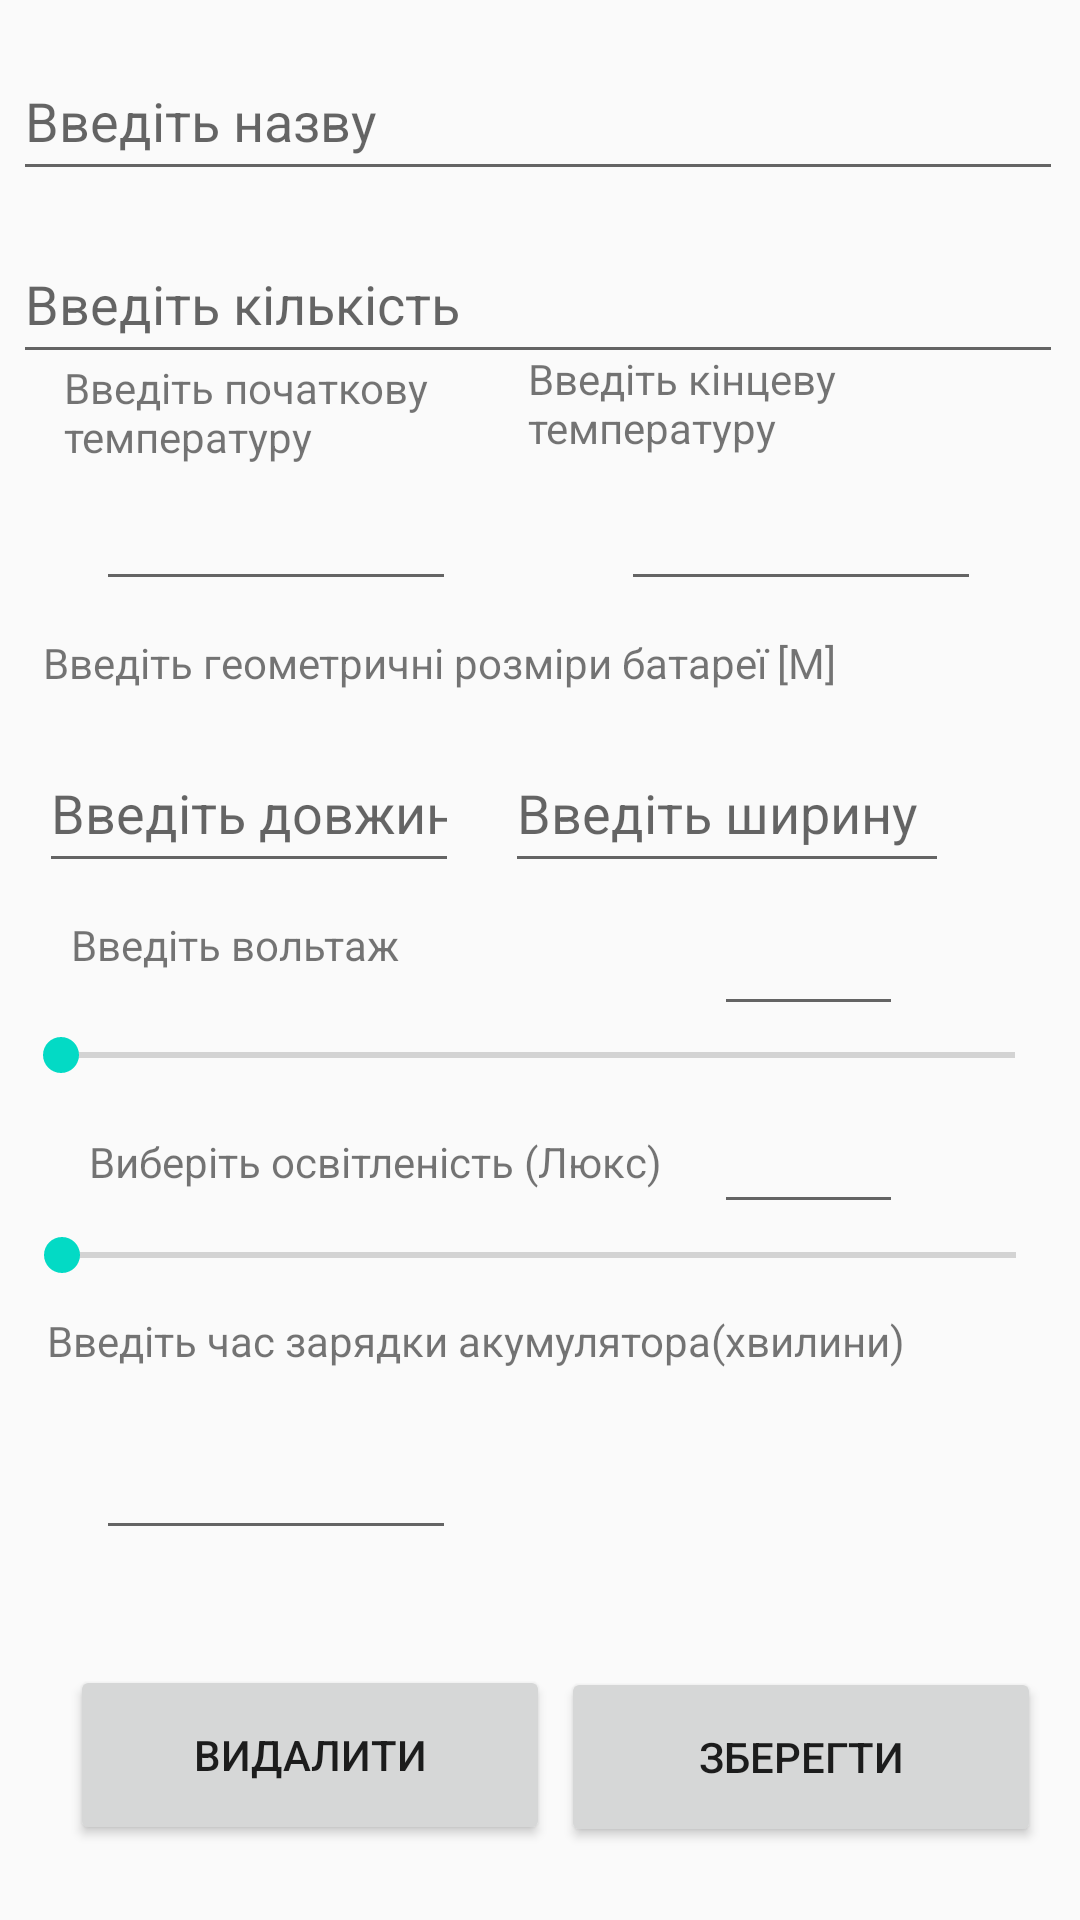

Reconstruct the res/layout file that produces this screen, plus the resources it refers to.
<!-- AndroidManifest.xml: application theme AppTheme -->
<!-- res/layout/activity_a_d_d_panel.xml -->
<?xml version="1.0" encoding="utf-8"?>
<androidx.constraintlayout.widget.ConstraintLayout xmlns:android="http://schemas.android.com/apk/res/android"
    xmlns:app="http://schemas.android.com/apk/res-auto"
    xmlns:tools="http://schemas.android.com/tools"
    android:id="@+id/linearLayout"
    android:layout_width="match_parent"
    android:layout_height="match_parent"
    android:screenOrientation="portrait">


    <TextView
        android:id="@+id/textView9"
        android:layout_width="300dp"
        android:layout_height="25dp"
        android:text="Введіть час зарядки акумулятора(хвилини)"
        app:layout_constraintBottom_toBottomOf="parent"
        app:layout_constraintEnd_toEndOf="parent"
        app:layout_constraintHorizontal_bias="0.261"
        app:layout_constraintStart_toStartOf="parent"
        app:layout_constraintTop_toTopOf="parent"
        app:layout_constraintVertical_bias="0.711" />

    <EditText
        android:id="@+id/NamePanel"
        android:layout_width="350dp"
        android:layout_height="50dp"
        android:hint="Введіть назву"
        app:layout_constraintBottom_toBottomOf="parent"
        app:layout_constraintEnd_toEndOf="parent"
        app:layout_constraintHorizontal_bias="0.444"
        app:layout_constraintStart_toStartOf="parent"
        app:layout_constraintTop_toTopOf="parent"
        app:layout_constraintVertical_bias="0.023" />

    <EditText
        android:id="@+id/KolovoBox"
        android:layout_width="350dp"
        android:layout_height="50dp"
        android:hint="Введіть кількість"
        android:inputType="numberDecimal"
        app:layout_constraintBottom_toBottomOf="parent"
        app:layout_constraintEnd_toEndOf="parent"
        app:layout_constraintHorizontal_bias="0.442"
        app:layout_constraintStart_toStartOf="parent"
        app:layout_constraintTop_toBottomOf="@+id/NamePanel"
        app:layout_constraintVertical_bias="0.021" />

    <SeekBar
        android:id="@+id/seekBar2"
        android:layout_width="350dp"
        android:layout_height="30dp"
        android:max="10000"
        app:layout_constraintBottom_toBottomOf="parent"
        app:layout_constraintEnd_toEndOf="parent"
        app:layout_constraintHorizontal_bias="0.475"
        app:layout_constraintStart_toStartOf="parent"
        app:layout_constraintTop_toTopOf="parent"
        app:layout_constraintVertical_bias="0.661" />


    <TextView
        android:id="@+id/textView4"
        android:layout_width="wrap_content"
        android:layout_height="wrap_content"
        android:text="Виберіть освітленість (Люкс)"
        app:layout_constraintBottom_toBottomOf="parent"
        app:layout_constraintEnd_toEndOf="parent"
        app:layout_constraintHorizontal_bias="0.175"
        app:layout_constraintStart_toStartOf="parent"
        app:layout_constraintTop_toTopOf="parent"
        app:layout_constraintVertical_bias="0.608" />

    <TextView
        android:id="@+id/textView5"
        android:layout_width="323dp"
        android:layout_height="24dp"
        android:text="Введіть геометричні розміри батареї [M]"
        app:layout_constraintBottom_toBottomOf="parent"
        app:layout_constraintEnd_toEndOf="parent"
        app:layout_constraintHorizontal_bias="0.386"
        app:layout_constraintStart_toStartOf="parent"
        app:layout_constraintTop_toTopOf="parent"
        app:layout_constraintVertical_bias="0.343" />

    <SeekBar
        android:id="@+id/seekBar"
        android:layout_width="350dp"
        android:layout_height="32dp"
        android:max="380"
        app:layout_constraintBottom_toBottomOf="parent"
        app:layout_constraintEnd_toEndOf="parent"
        app:layout_constraintHorizontal_bias="0.442"
        app:layout_constraintStart_toStartOf="parent"
        app:layout_constraintTop_toTopOf="parent"
        app:layout_constraintVertical_bias="0.552" />

    <TextView
        android:id="@+id/textView"
        android:layout_width="130dp"
        android:layout_height="28dp"
        android:text="Введіть вольтаж"
        app:layout_constraintBottom_toBottomOf="parent"
        app:layout_constraintEnd_toEndOf="parent"
        app:layout_constraintHorizontal_bias="0.103"
        app:layout_constraintStart_toStartOf="parent"
        app:layout_constraintTop_toTopOf="parent"
        app:layout_constraintVertical_bias="0.499" />

    <EditText
        android:id="@+id/a"
        android:layout_width="140dp"
        android:layout_height="50dp"
        android:hint="Введіть довжину"
        android:inputType="numberDecimal"
        app:layout_constraintBottom_toBottomOf="parent"
        app:layout_constraintEnd_toEndOf="parent"
        app:layout_constraintHorizontal_bias="0.059"
        app:layout_constraintStart_toStartOf="parent"
        app:layout_constraintTop_toTopOf="parent"
        app:layout_constraintVertical_bias="0.414" />

    <EditText
        android:id="@+id/tempStart"
        android:layout_width="120dp"
        android:layout_height="50dp"
        android:inputType="numberDecimal"
        app:layout_constraintBottom_toBottomOf="parent"
        app:layout_constraintEnd_toEndOf="parent"
        app:layout_constraintHorizontal_bias="0.134"
        app:layout_constraintStart_toStartOf="parent"
        app:layout_constraintTop_toTopOf="parent"
        app:layout_constraintVertical_bias="0.255" />

    <EditText
        android:id="@+id/holosthod"
        android:layout_width="120dp"
        android:layout_height="50dp"
        android:inputType="numberDecimal"
        app:layout_constraintBottom_toBottomOf="parent"
        app:layout_constraintEnd_toEndOf="parent"
        app:layout_constraintHorizontal_bias="0.134"
        app:layout_constraintStart_toStartOf="parent"
        app:layout_constraintTop_toTopOf="parent"
        app:layout_constraintVertical_bias="0.791" />

    <EditText
        android:id="@+id/tempEnd"
        android:layout_width="120dp"
        android:layout_height="50dp"
        android:inputType="numberDecimal"
        app:layout_constraintBottom_toBottomOf="parent"
        app:layout_constraintEnd_toEndOf="parent"
        app:layout_constraintHorizontal_bias="0.862"
        app:layout_constraintStart_toStartOf="parent"
        app:layout_constraintTop_toTopOf="parent"
        app:layout_constraintVertical_bias="0.255" />

    <EditText
        android:id="@+id/progressW"
        android:layout_width="63dp"
        android:layout_height="44dp"
        android:inputType="numberDecimal"
        app:layout_constraintBottom_toBottomOf="parent"
        app:layout_constraintEnd_toEndOf="parent"
        app:layout_constraintHorizontal_bias="0.801"
        app:layout_constraintStart_toStartOf="parent"
        app:layout_constraintTop_toTopOf="parent" />

    <EditText
        android:id="@+id/progressOS"
        android:layout_width="63dp"
        android:layout_height="44dp"
        android:inputType="numberDecimal"
        app:layout_constraintBottom_toBottomOf="parent"
        app:layout_constraintEnd_toEndOf="parent"
        app:layout_constraintHorizontal_bias="0.801"
        app:layout_constraintStart_toStartOf="parent"
        app:layout_constraintTop_toTopOf="parent"
        app:layout_constraintVertical_bias="0.611" />

    <TextView
        android:id="@+id/textView8"
        android:layout_width="156dp"
        android:layout_height="36dp"
        android:text="Введіть початкову температуру"
        app:layout_constraintBottom_toBottomOf="parent"
        app:layout_constraintEnd_toEndOf="parent"
        app:layout_constraintHorizontal_bias="0.105"
        app:layout_constraintStart_toStartOf="parent"
        app:layout_constraintTop_toTopOf="parent"
        app:layout_constraintVertical_bias="0.198" />

    <EditText
        android:id="@+id/b"
        android:layout_width="148dp"
        android:layout_height="50dp"
        android:hint="Введіть ширину"
        android:inputType="numberDecimal"
        app:layout_constraintBottom_toBottomOf="parent"
        app:layout_constraintEnd_toEndOf="parent"
        app:layout_constraintHorizontal_bias="0.794"
        app:layout_constraintStart_toStartOf="parent"
        app:layout_constraintTop_toTopOf="parent"
        app:layout_constraintVertical_bias="0.414"

        />

    <Button
        android:id="@+id/deleteButton"
        android:layout_width="160dp"
        android:layout_height="60dp"
        android:onClick="delete"
        android:text="Видалити"
        app:layout_constraintBottom_toBottomOf="parent"
        app:layout_constraintEnd_toEndOf="parent"
        app:layout_constraintHorizontal_bias="0.116"
        app:layout_constraintStart_toStartOf="parent"
        app:layout_constraintTop_toTopOf="parent"
        app:layout_constraintVertical_bias="0.957" />

    <Button
        android:id="@+id/saveButton"
        android:layout_width="160dp"
        android:layout_height="60dp"
        android:onClick="save"
        android:text="Зберегти"
        app:layout_constraintBottom_toBottomOf="parent"
        app:layout_constraintEnd_toEndOf="parent"
        app:layout_constraintHorizontal_bias="0.935"
        app:layout_constraintStart_toStartOf="parent"
        app:layout_constraintTop_toTopOf="parent"
        app:layout_constraintVertical_bias="0.958" />

    <TextView
        android:id="@+id/textView2"
        android:layout_width="184dp"
        android:layout_height="35dp"
        android:text="Введіть кінцеву температуру"
        app:layout_constraintBottom_toBottomOf="parent"
        app:layout_constraintEnd_toEndOf="parent"
        app:layout_constraintHorizontal_bias="1.0"
        app:layout_constraintStart_toEndOf="@+id/textView8"
        app:layout_constraintTop_toTopOf="parent"
        app:layout_constraintVertical_bias="0.193" />




</androidx.constraintlayout.widget.ConstraintLayout>
<!-- resources referenced by this layout -->
<resources>
  <style name="AppTheme" parent="Theme.AppCompat.DayNight.DarkActionBar">
          
          <item name="colorPrimary">@color/colorPrimary</item>
          <item name="colorPrimaryDark">@color/colorPrimaryDark</item>
          <item name="colorAccent">@color/colorAccent</item>
      </style>
  <color name="colorPrimary">#ffcf59</color>
  <color name="colorPrimaryDark">#ffb640</color>
  <color name="colorAccent">#03DAC5</color>
</resources>
